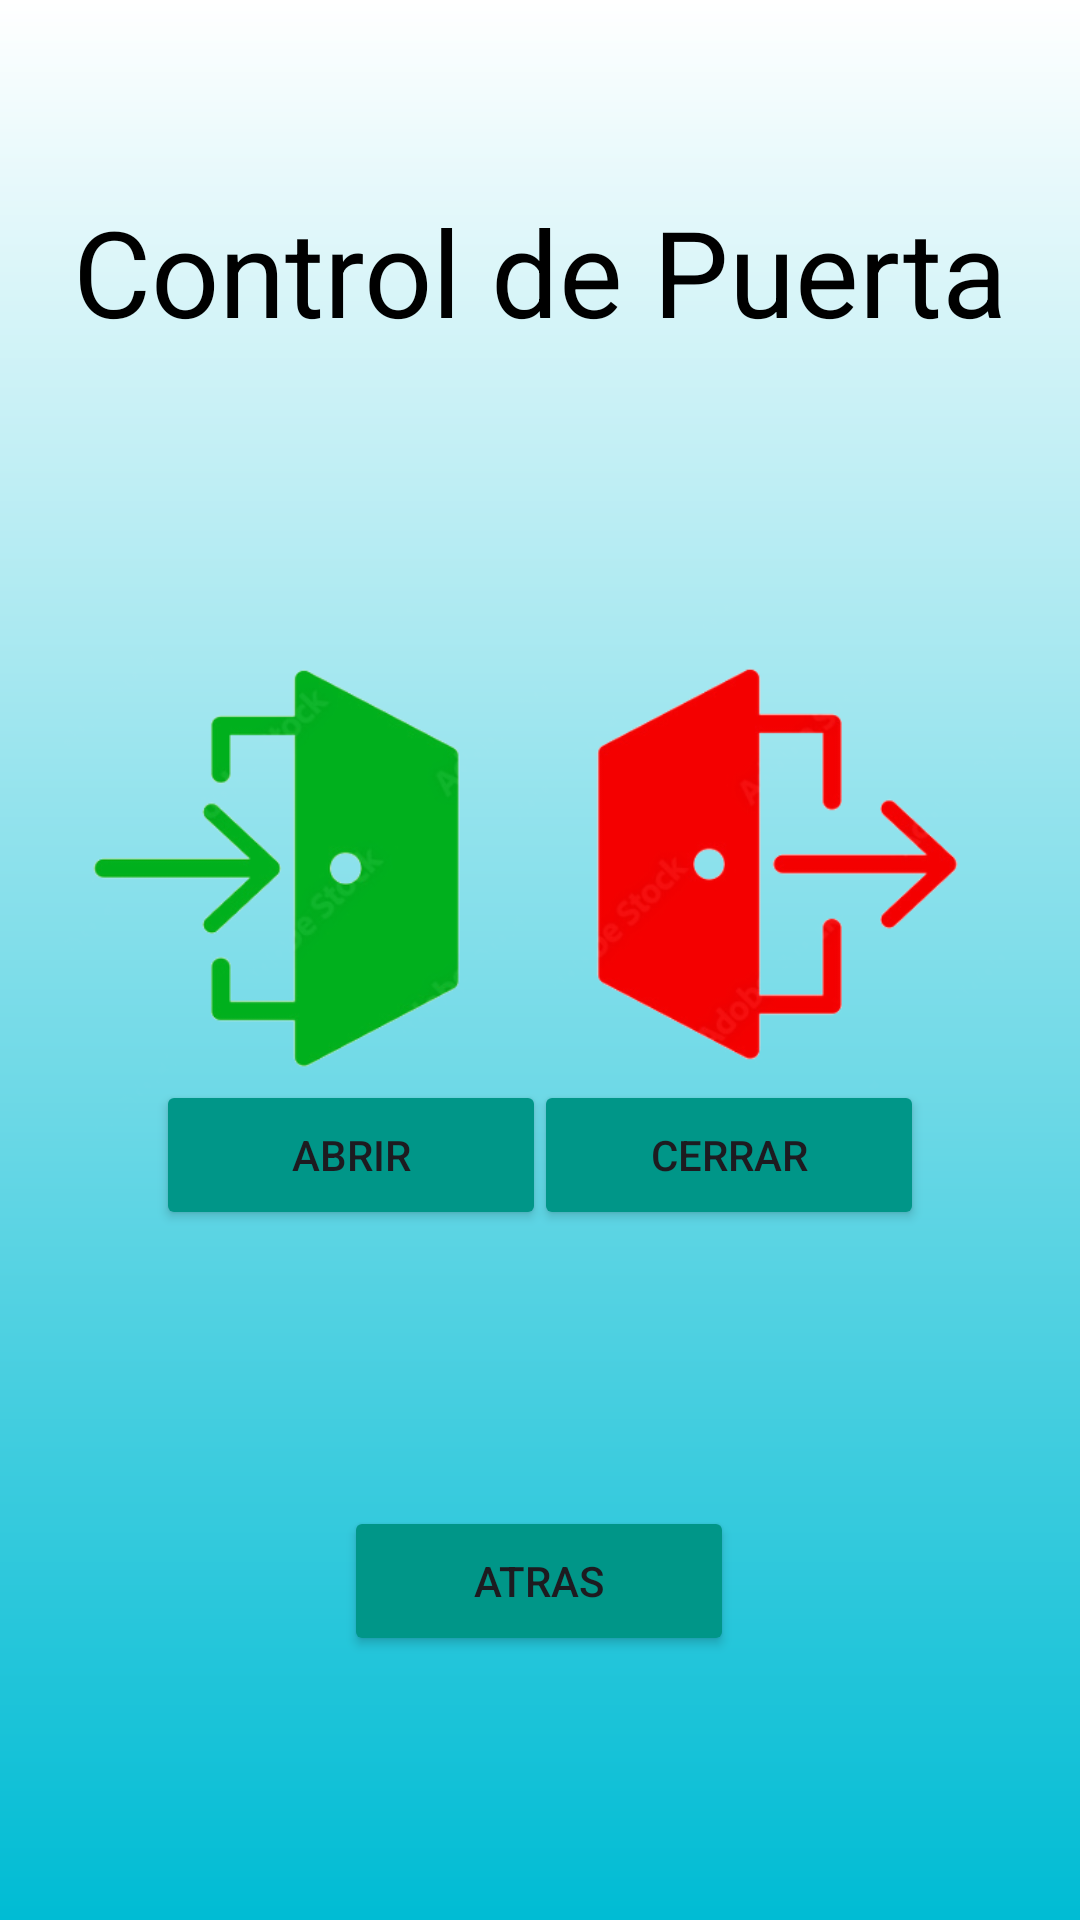

Write the Android layout XML for this screen, with the resource values it uses.
<!-- AndroidManifest.xml: application theme Theme.ContolDePuertas -->
<!-- res/layout/activity_puerta.xml -->
<?xml version="1.0" encoding="utf-8"?>
<androidx.constraintlayout.widget.ConstraintLayout xmlns:android="http://schemas.android.com/apk/res/android"
    xmlns:app="http://schemas.android.com/apk/res-auto"
    xmlns:tools="http://schemas.android.com/tools"
    android:id="@+id/main"
    android:layout_width="match_parent"
    android:layout_height="match_parent"
    android:background="@drawable/fondo"
    tools:context=".puerta">


    <TextView
        android:id="@+id/welcomeText"
        android:layout_width="wrap_content"
        android:layout_height="wrap_content"
        android:layout_gravity="center"
        android:padding="16dp"
        android:text="Control de Puerta"
        android:textColor="@color/black"
        android:textSize="40sp"
        app:layout_constraintBottom_toBottomOf="parent"
        app:layout_constraintEnd_toEndOf="parent"
        app:layout_constraintHorizontal_bias="0.492"
        app:layout_constraintStart_toStartOf="parent"
        app:layout_constraintTop_toTopOf="parent"
        app:layout_constraintVertical_bias="0.086" />

    <Button
        android:id="@+id/btnAbrir"
        android:layout_width="130dp"
        android:layout_height="50dp"
        android:layout_marginStart="52dp"
        android:backgroundTint="#009688"
        android:text="Abrir"
        app:layout_constraintBottom_toBottomOf="parent"
        app:layout_constraintEnd_toStartOf="@+id/btnCerrar"
        app:layout_constraintHorizontal_bias="0.0"
        app:layout_constraintStart_toStartOf="parent"
        app:layout_constraintTop_toTopOf="parent"
        app:layout_constraintVertical_bias="0.61" />

    <Button
        android:id="@+id/btnCerrar"
        android:layout_width="130dp"
        android:layout_height="50dp"
        android:layout_marginEnd="52dp"
        android:backgroundTint="#009688"
        android:text="Cerrar"
        app:layout_constraintBottom_toBottomOf="parent"
        app:layout_constraintEnd_toEndOf="parent"
        app:layout_constraintTop_toTopOf="parent"
        app:layout_constraintVertical_bias="0.61" />

    <ImageView
        android:id="@+id/imageView"
        android:layout_width="205dp"
        android:layout_height="177dp"
        app:layout_constraintBottom_toBottomOf="parent"
        app:layout_constraintEnd_toEndOf="parent"
        app:layout_constraintHorizontal_bias="0.0"
        app:layout_constraintStart_toStartOf="parent"
        app:layout_constraintTop_toTopOf="parent"
        app:layout_constraintVertical_bias="0.433"
        app:srcCompat="@drawable/abrir" />

    <ImageView
        android:id="@+id/imageView2"
        android:layout_width="205dp"
        android:layout_height="177dp"
        app:layout_constraintBottom_toBottomOf="parent"
        app:layout_constraintEnd_toEndOf="parent"
        app:layout_constraintHorizontal_bias="0.99"
        app:layout_constraintStart_toStartOf="parent"
        app:layout_constraintTop_toTopOf="parent"
        app:layout_constraintVertical_bias="0.433"
        app:srcCompat="@drawable/cerrar" />

    <Button
        android:id="@+id/button7"
        android:layout_width="130dp"
        android:layout_height="50dp"
        android:backgroundTint="#009688"
        android:text="Atras"
        app:layout_constraintBottom_toBottomOf="parent"
        app:layout_constraintEnd_toEndOf="parent"
        app:layout_constraintHorizontal_bias="0.498"
        app:layout_constraintStart_toStartOf="parent"
        app:layout_constraintTop_toTopOf="parent"
        app:layout_constraintVertical_bias="0.851" />


</androidx.constraintlayout.widget.ConstraintLayout>
<!-- resources referenced by this layout -->
<resources>
  <!-- drawable abrir: png bitmap (drawable, 32902 bytes) -->
  <!-- drawable cerrar: png bitmap (drawable, 33644 bytes) -->
  <!-- drawable fondo (drawable) -->
  <?xml version="1.0" encoding="utf-8"?>
  <shape xmlns:android="http://schemas.android.com/apk/res/android">
      <gradient
          android:startColor="#00BCD4"
          android:endColor="#FFFFFF"
          android:angle="90"
          android:type="linear"/>
  </shape>
  <style name="Theme.ContolDePuertas" parent="Base.Theme.ContolDePuertas" />
  <style name="Base.Theme.ContolDePuertas" parent="Theme.Material3.DayNight.NoActionBar">
          
          
      </style>
  <!-- not gathered from this repository: default colours our renderer supplied (Android Studio template values) -->
  <color name="black">#FF000000</color>
</resources>
